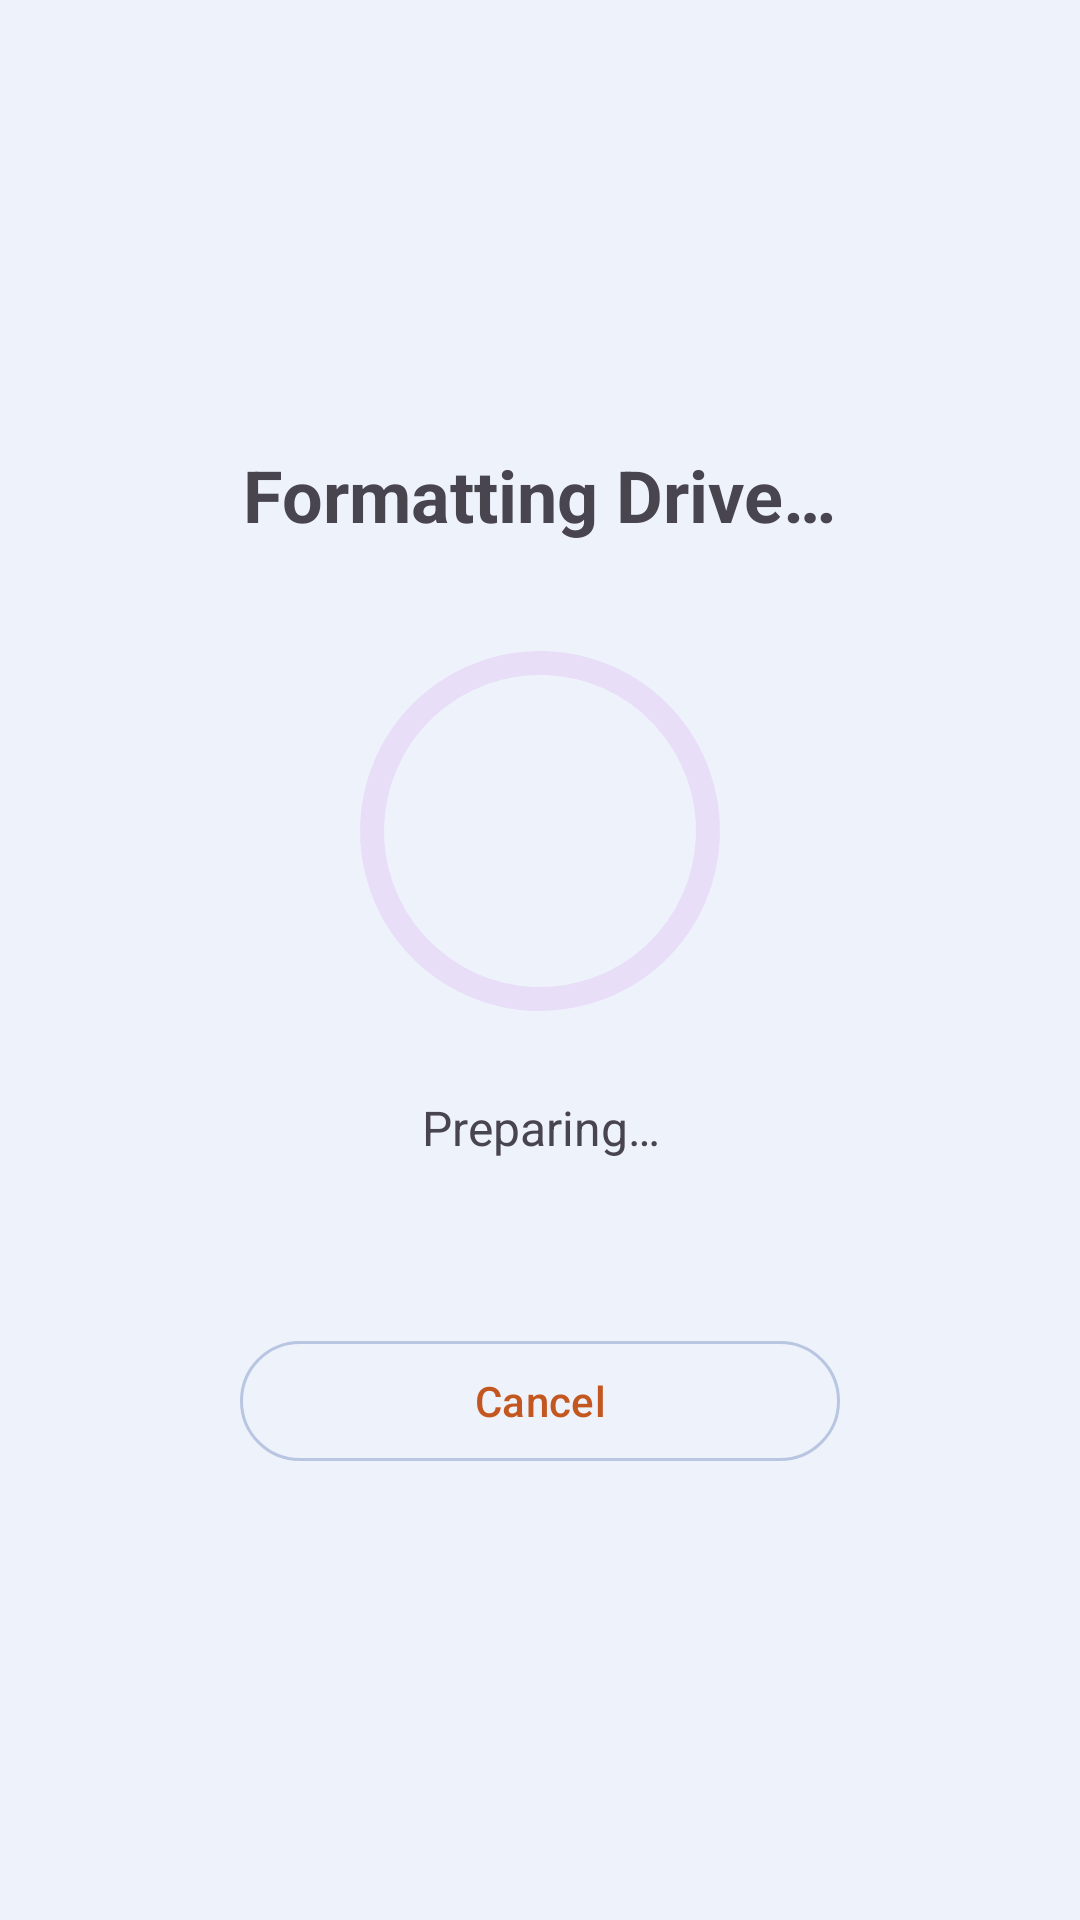

Here is an Android app screen rendered from its layout file. Give the layout XML and the strings, colors and styles it references.
<!-- AndroidManifest.xml: application theme Theme.USBooter -->
<!-- res/layout/fragment_format_progress.xml -->
<?xml version="1.0" encoding="utf-8"?>
<LinearLayout 
    xmlns:android="http://schemas.android.com/apk/res/android"
    xmlns:app="http://schemas.android.com/apk/res-auto"
    android:layout_width="match_parent"
    android:layout_height="match_parent"
    android:orientation="vertical"
    android:padding="16dp"
    android:gravity="center">

    <com.google.android.material.textview.MaterialTextView
        android:layout_width="wrap_content"
        android:layout_height="wrap_content"
        android:text="@string/formatting"
        android:textSize="24sp"
        android:textStyle="bold"
        android:layout_marginBottom="32dp" />

    <com.google.android.material.progressindicator.CircularProgressIndicator
        android:id="@+id/progress_bar"
        android:layout_width="120dp"
        android:layout_height="120dp"
        app:indicatorSize="120dp"
        app:trackThickness="8dp"
        android:layout_marginBottom="24dp" />

    <com.google.android.material.textview.MaterialTextView
        android:id="@+id/status_text"
        android:layout_width="match_parent"
        android:layout_height="wrap_content"
        android:text="@string/preparing"
        android:textSize="16sp"
        android:textAlignment="center"
        android:layout_marginBottom="8dp" />

    <com.google.android.material.textview.MaterialTextView
        android:id="@+id/detail_text"
        android:layout_width="match_parent"
        android:layout_height="wrap_content"
        android:text=""
        android:textSize="12sp"
        android:alpha="0.6"
        android:textAlignment="center"
        android:layout_marginBottom="32dp" />

    <com.google.android.material.button.MaterialButton
        android:id="@+id/cancel_button"
        android:layout_width="200dp"
        android:layout_height="wrap_content"
        android:text="@string/cancel"
        style="@style/Widget.Material3.Button.OutlinedButton" />
</LinearLayout>
<!-- resources referenced by this layout -->
<resources>
  <string name="cancel">Cancel</string>
  <string name="formatting">Formatting Drive…</string>
  <string name="preparing">Preparing…</string>
  <style name="Theme.USBooter" parent="Theme.Material3.DayNight.NoActionBar">
          <item name="android:statusBarColor">#000000</item>
          <item name="android:windowLightStatusBar">true</item>
          <item name="colorPrimary">@color/brand_primary</item>
          <item name="colorOnPrimary">@color/brand_on_primary</item>
          <item name="colorPrimaryContainer">@color/brand_primary_container</item>
          <item name="colorOnPrimaryContainer">@color/brand_on_primary_container</item>
  
          <item name="colorSecondary">@color/brand_secondary</item>
          <item name="colorOnSecondary">@color/brand_on_secondary</item>
  
          <item name="colorSurface">@color/surface</item>
          <item name="colorOnSurface">@color/on_surface</item>
          <item name="colorSurfaceVariant">@color/surface_variant</item>
          <item name="colorOnSurfaceVariant">@color/on_surface_variant</item>
          <item name="android:colorBackground">@color/background</item>
          <item name="colorOnBackground">@color/on_background</item>
          <item name="colorOutline">@color/outline</item>
  
          <item name="colorError">@color/error</item>
          <item name="colorOnError">@color/on_error</item>
          <item name="colorErrorContainer">@color/error_container</item>
          <item name="colorOnErrorContainer">@color/on_error_container</item>
  
          <item name="materialCardViewStyle">@style/Widget.USBooter.Card</item>
      </style>
  <color name="brand_primary">#C4571F</color>
  <color name="brand_on_primary">#FFFFFF</color>
  <color name="brand_primary_container">#FFDBC2</color>
  <color name="brand_on_primary_container">#3A1400</color>
  <color name="brand_secondary">#3D5A99</color>
  <color name="brand_on_secondary">#FFFFFF</color>
  <color name="surface">#FFFFFF</color>
  <color name="on_surface">#16233F</color>
  <color name="surface_variant">#DCE4F5</color>
  <color name="on_surface_variant">#44506E</color>
  <color name="background">#EEF2FB</color>
  <color name="on_background">#16233F</color>
  <color name="outline">#B9C6E2</color>
  <color name="error">#A4152B</color>
  <color name="on_error">#FFFFFF</color>
  <color name="error_container">#FDECEE</color>
  <color name="on_error_container">#7A0E20</color>
  <style name="Widget.USBooter.Card" parent="Widget.Material3.CardView.Outlined">
          <item name="cardCornerRadius">10dp</item>
          <item name="strokeWidth">1.5dp</item>
          <item name="strokeColor">?attr/colorOutline</item>
          <item name="cardBackgroundColor">?attr/colorSurface</item>
          <item name="cardElevation">0dp</item>
      </style>
</resources>
